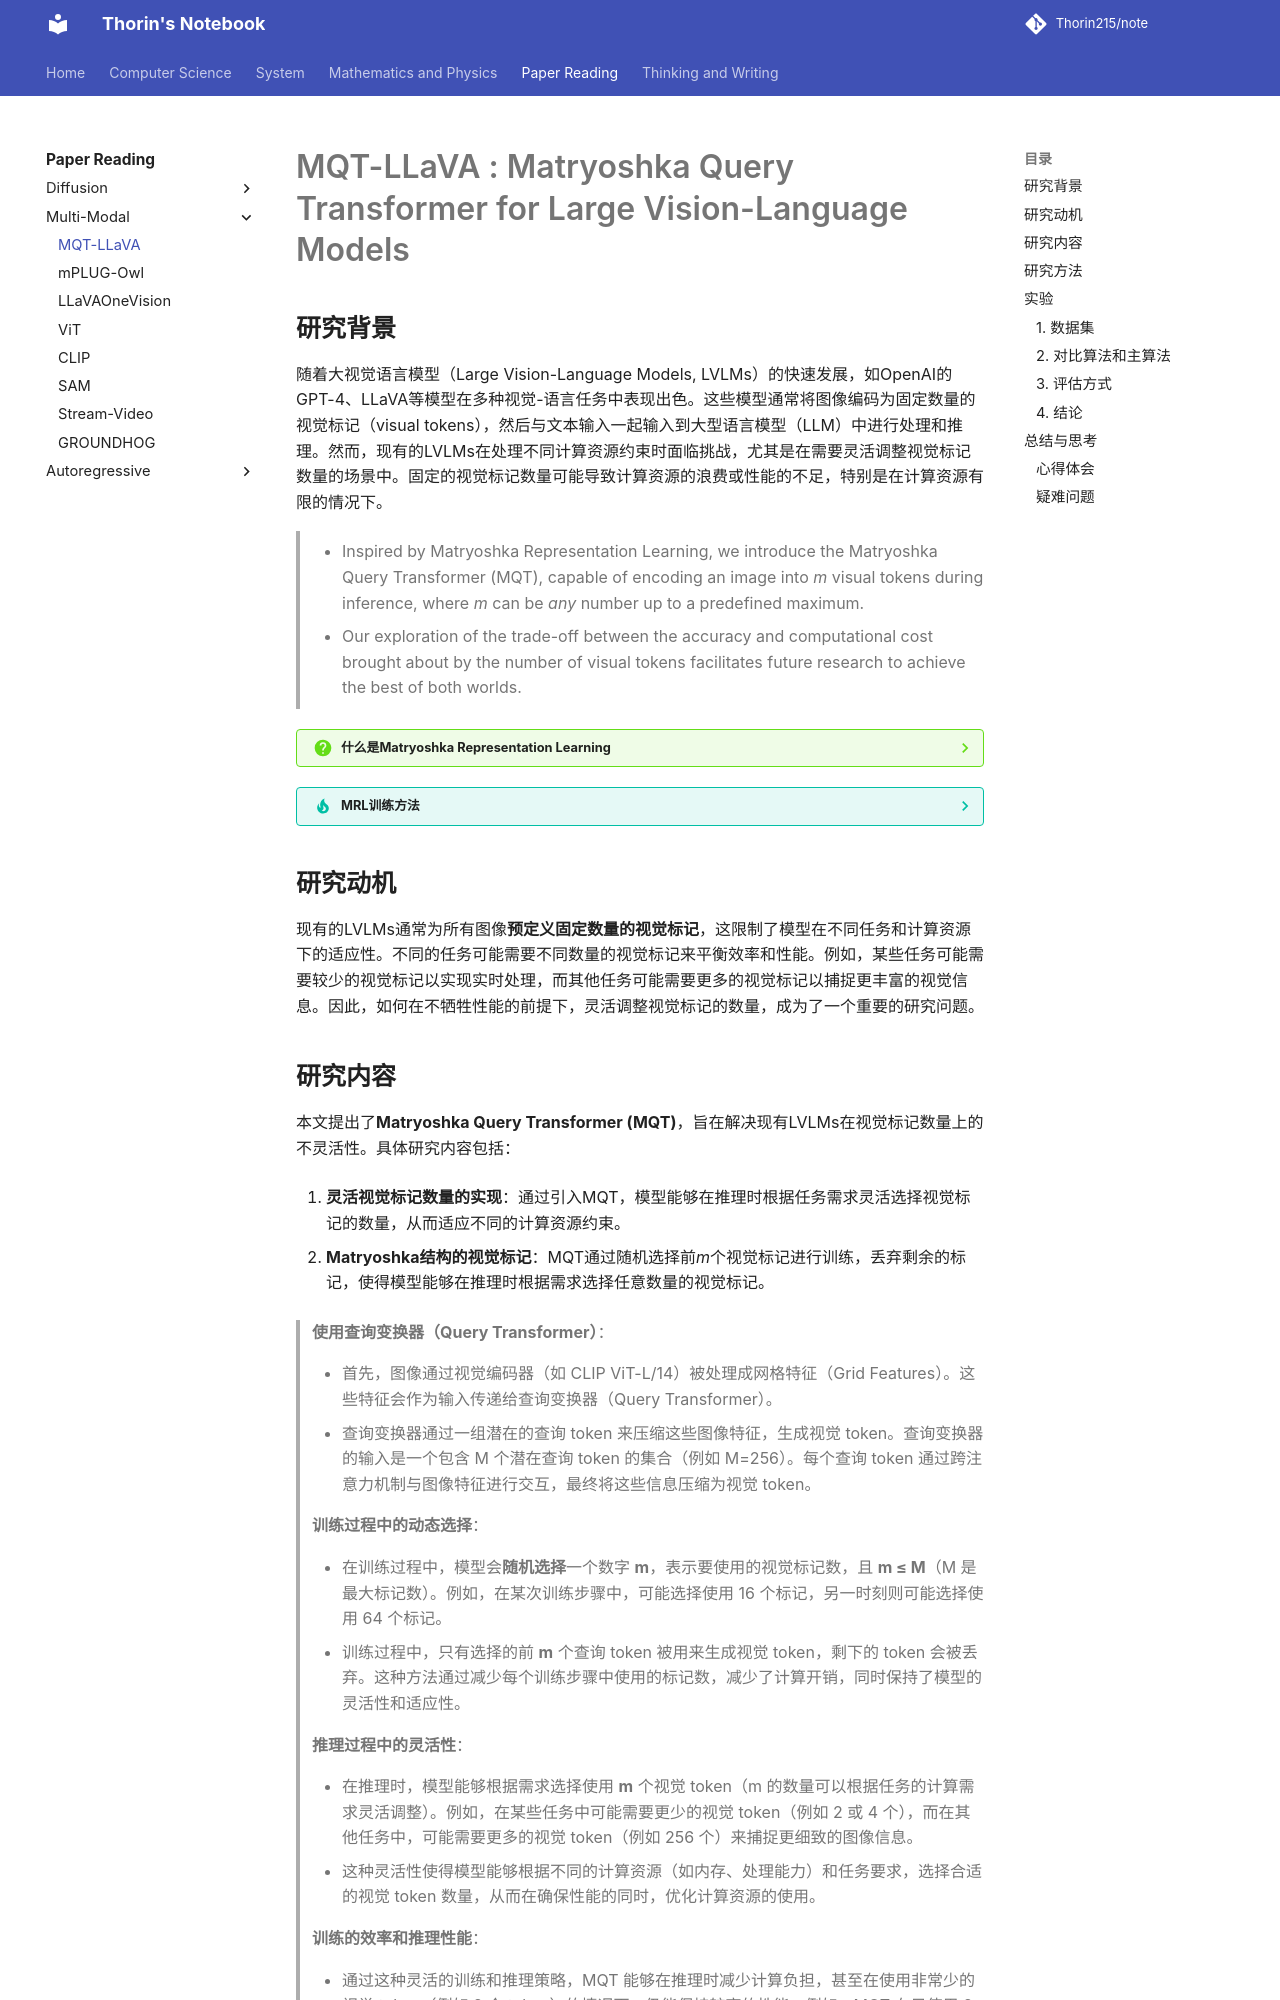

repository: Thorin215/note · page: Paper/MLLM/MQT-LLaVA/index.html · generator: mkdocs

# MQT-LLaVA : Matryoshka Query Transformer for Large Vision-Language Models

## 研究背景

随着大视觉语言模型（Large Vision-Language Models, LVLMs）的快速发展，如OpenAI的GPT-4、LLaVA等模型在多种视觉-语言任务中表现出色。这些模型通常将图像编码为固定数量的视觉标记（visual tokens），然后与文本输入一起输入到大型语言模型（LLM）中进行处理和推理。然而，现有的LVLMs在处理不同计算资源约束时面临挑战，尤其是在需要灵活调整视觉标记数量的场景中。固定的视觉标记数量可能导致计算资源的浪费或性能的不足，特别是在计算资源有限的情况下。

> - Inspired by Matryoshka Representation Learning, we introduce the Matryoshka Query Transformer (MQT), capable of encoding an image into *m* visual tokens during inference, where *m* can be *any* number up to a predefined maximum.  
>
> - Our exploration of the trade-off between the accuracy and computational cost brought about by the number of visual tokens facilitates future research to achieve the best of both worlds.

??? question "什么是Matryoshka Representation Learning"
      - 人类感知世界是从粗到细粒度，但是模型往往把信息压缩成一个向量。而不同的粒度（维度）的学习可以共享不同的语义空间，比压缩成单独一个向量的方法好。
      
      ![image-20250220192811817](https://blog-pic-thorin.oss-cn-hangzhou.aliyuncs.com/image-20250220192811817.png)
      ![image-20250220192943496](https://blog-pic-thorin.oss-cn-hangzhou.aliyuncs.com/image-20250220192943496.png)

??? tip "MRL训练方法"
      - MRL框架下我们先提前指定下后续推理可能要用到的维度。比如最大是2048，最小是8。`nesting_list = [8, 16, 32, 64, 128, 256, 512, 1024, 2048]`
      - 这里有两种方法来训练:
          - Matryoshka Representation Learning（MRL）：该种方法是在bert后面接9个mlp层。mlp(768,8),(768,16),...(768,2048)。然后把bert编码得到的768维向量，在同时通过这9个mlp得到不同维度的向量，然后计算9个loss，累加起来进行训练。
          - Efficient Matryoshka Representation Learning（MRL-E）：该种方法是在bert后面接1个mlp层。mlp(768,2048)，将bert出来的768维度的向量，通过分类层，得到2048维度的向量。取前8个维度，来得到一个向量；取前16个维度，得到一个向量；依次类推，得到9个向量，然后计算9个loss。累加起来进行训练。正如图1中的方法。

## 研究动机

现有的LVLMs通常为所有图像**预定义固定数量的视觉标记**，这限制了模型在不同任务和计算资源下的适应性。不同的任务可能需要不同数量的视觉标记来平衡效率和性能。例如，某些任务可能需要较少的视觉标记以实现实时处理，而其他任务可能需要更多的视觉标记以捕捉更丰富的视觉信息。因此，如何在不牺牲性能的前提下，灵活调整视觉标记的数量，成为了一个重要的研究问题。
